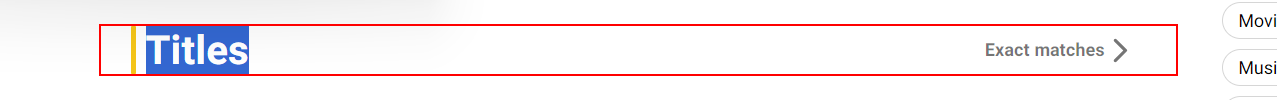
Task: A Process that open the imdb website on a new chrome session , asks the user for a movie to get it's information and and displays it to the user and repeat the process as many times as needed then stores all result on a txt file.
Workflow: IMDB_Choose_First_Result

Step 1 [try]: find the heading 'Titles' in window 'Find - IMDb' (chrome.exe)

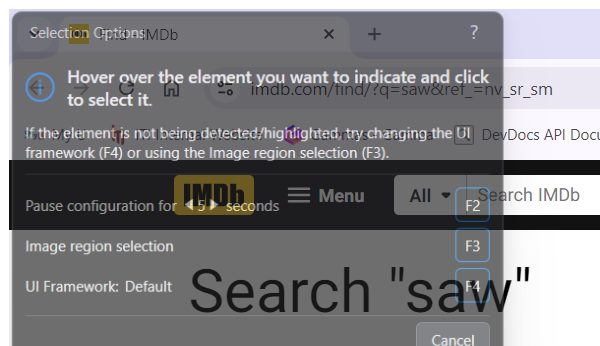
Step 2 [try]: Attach Browser - Chrome Find - IMDb in window 'Find - IMDb' (chrome.exe)

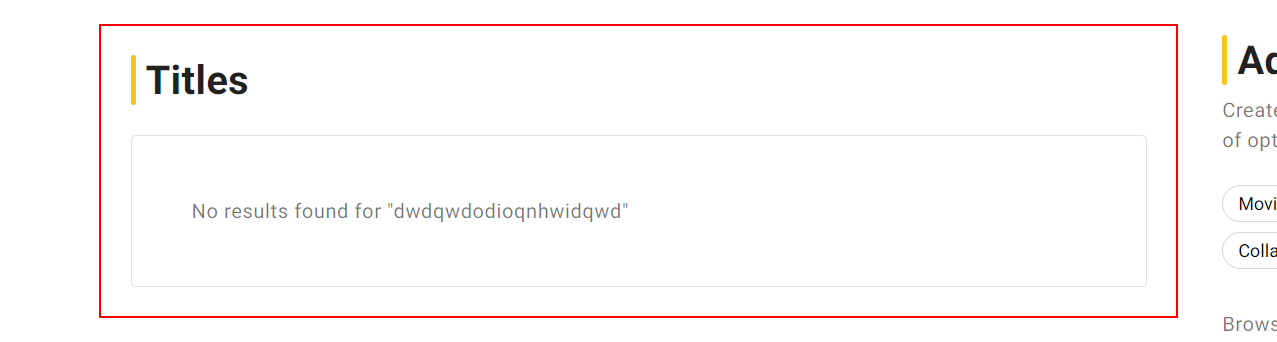
Step 3 [try]: find the section 'TitlesNo results found for *'

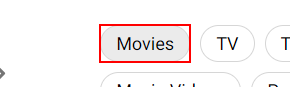
Step 4: click on the link 'Movies'

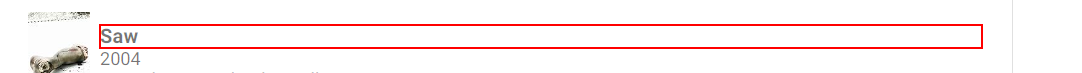
Step 5: click on the link

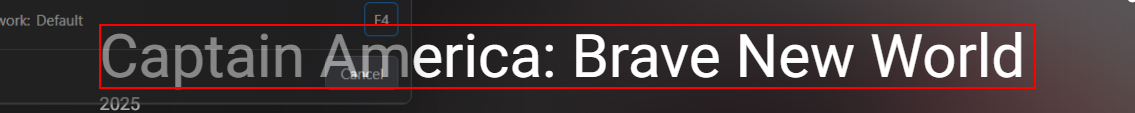
Step 6 [try]: find the heading in window '*- IMDb' (chrome.exe)
